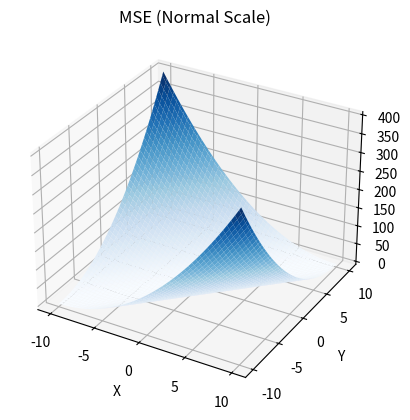
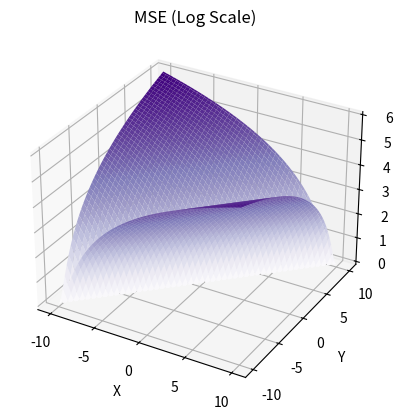

Write Python code to recreate these figures, in order.
import numpy as np
import matplotlib.pyplot as plt
from matplotlib import cm


x = np.linspace(-10, 10, 100)
y = np.linspace(-10, 10, 100)
X, Y = np.meshgrid(x, y)
Z = (X - Y) ** 2

fig, ax1 = plt.subplots(subplot_kw = {"projection": "3d"})
ax1.plot_surface(X, Y, Z, cmap = cm.Blues)
ax1.set_title('MSE (Normal Scale)')
ax1.set_xlabel('X')
ax1.set_ylabel('Y')
ax1.set_zlabel('Z')

fig, ax2 = plt.subplots(subplot_kw = {"projection": "3d"})
Z_log = np.log1p(Z)
ax2.plot_surface(X, Y, Z_log, cmap = cm.Purples)
ax2.set_title('MSE (Log Scale)')
ax2.set_xlabel('X')
ax2.set_ylabel('Y')
ax2.set_zlabel('log(Z)')

plt.show()